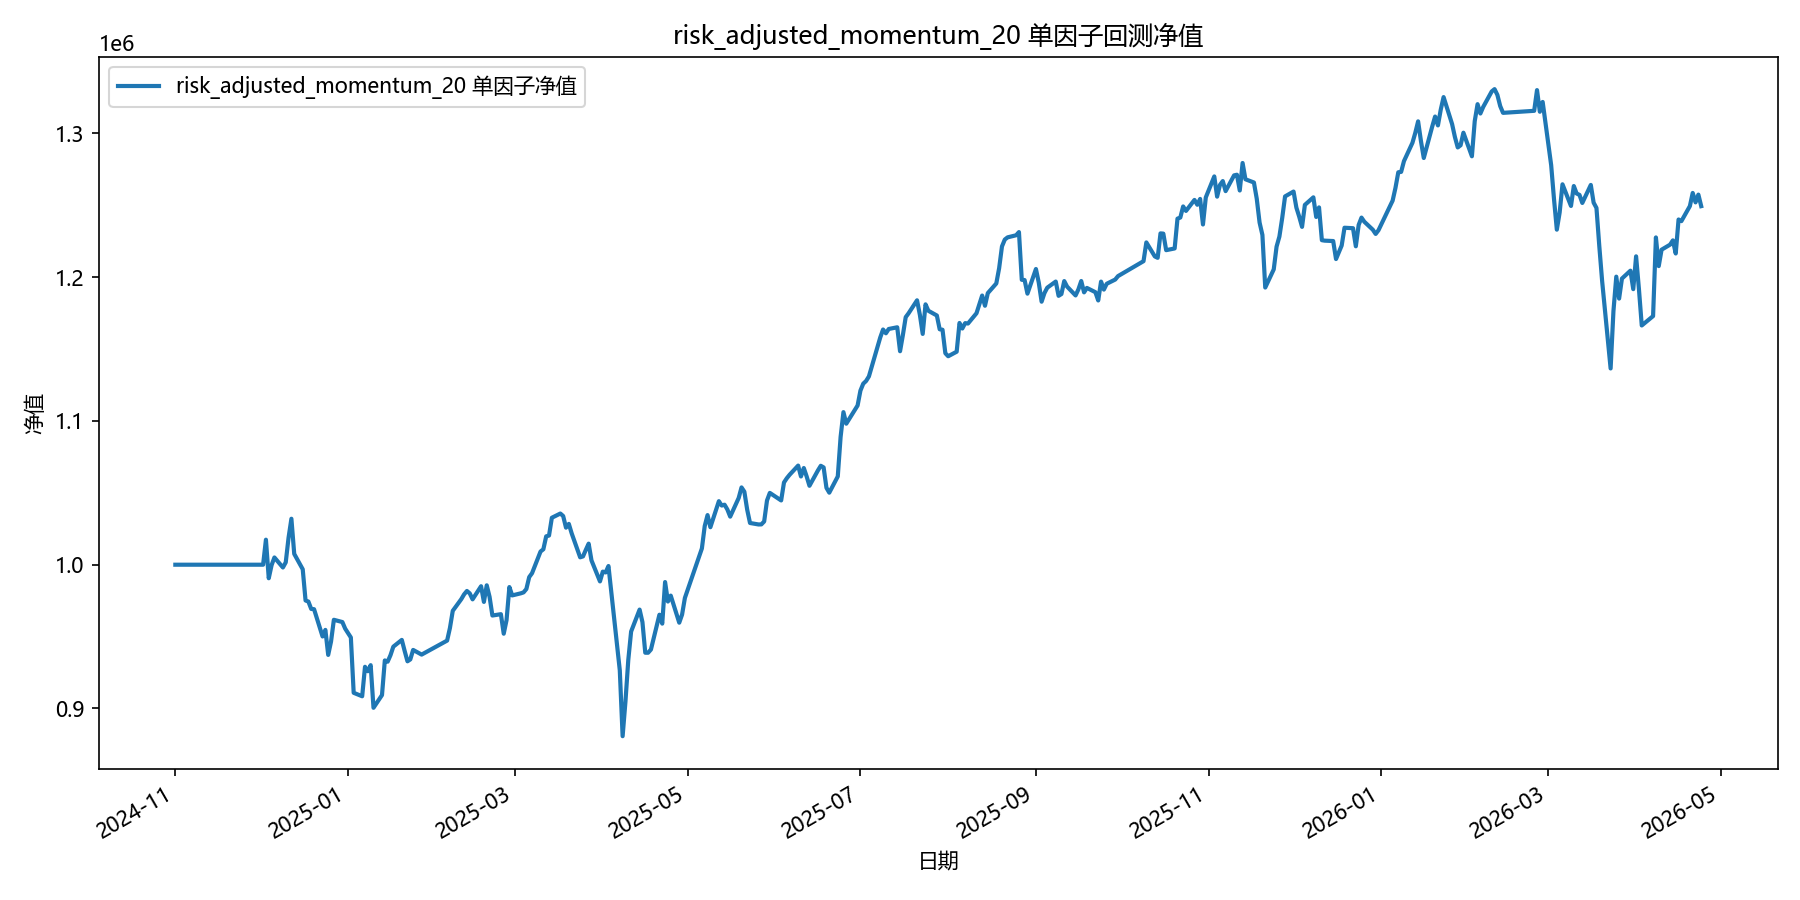

The file beside this chart, header and first rows:
date, equity
2024-11-01, 1000000
2024-11-04, 1000000
2024-11-05, 1000000
2024-11-06, 1000000
2024-11-07, 1000000
2024-11-08, 1000000
2024-11-11, 1000000
2024-11-12, 1000000
2024-11-13, 1000000
2024-11-14, 1000000
2024-11-15, 1000000
2024-11-18, 1000000
2024-11-19, 1000000
2024-11-20, 1000000
2024-11-21, 1000000
2024-11-22, 1000000
2024-11-25, 1000000
2024-11-26, 1000000
2024-11-27, 1000000
2024-11-28, 1000000
2024-11-29, 1000000
2024-12-02, 1000000
2024-12-03, 1017403
2024-12-04, 990585
2024-12-05, 999678
2024-12-06, 1005036
2024-12-09, 998062
2024-12-10, 1001643
2024-12-11, 1018870
2024-12-12, 1031976
2024-12-13, 1007515
2024-12-16, 996829
2024-12-17, 975107
2024-12-18, 974366
2024-12-19, 969228
2024-12-20, 969069
2024-12-23, 950086
2024-12-24, 954657
2024-12-25, 937256
2024-12-26, 946549
2024-12-27, 961680
2024-12-30, 960118
2024-12-31, 955511
2025-01-02, 949396
2025-01-03, 910889
2025-01-06, 908478
2025-01-07, 928989
2025-01-08, 925904
2025-01-09, 930133
2025-01-10, 900457
2025-01-13, 909323
2025-01-14, 933415
2025-01-15, 932545
2025-01-16, 937050
2025-01-17, 942973
2025-01-20, 947696
2025-01-21, 940050
2025-01-22, 932792
2025-01-23, 934126
2025-01-24, 940713
... 299 more rows
